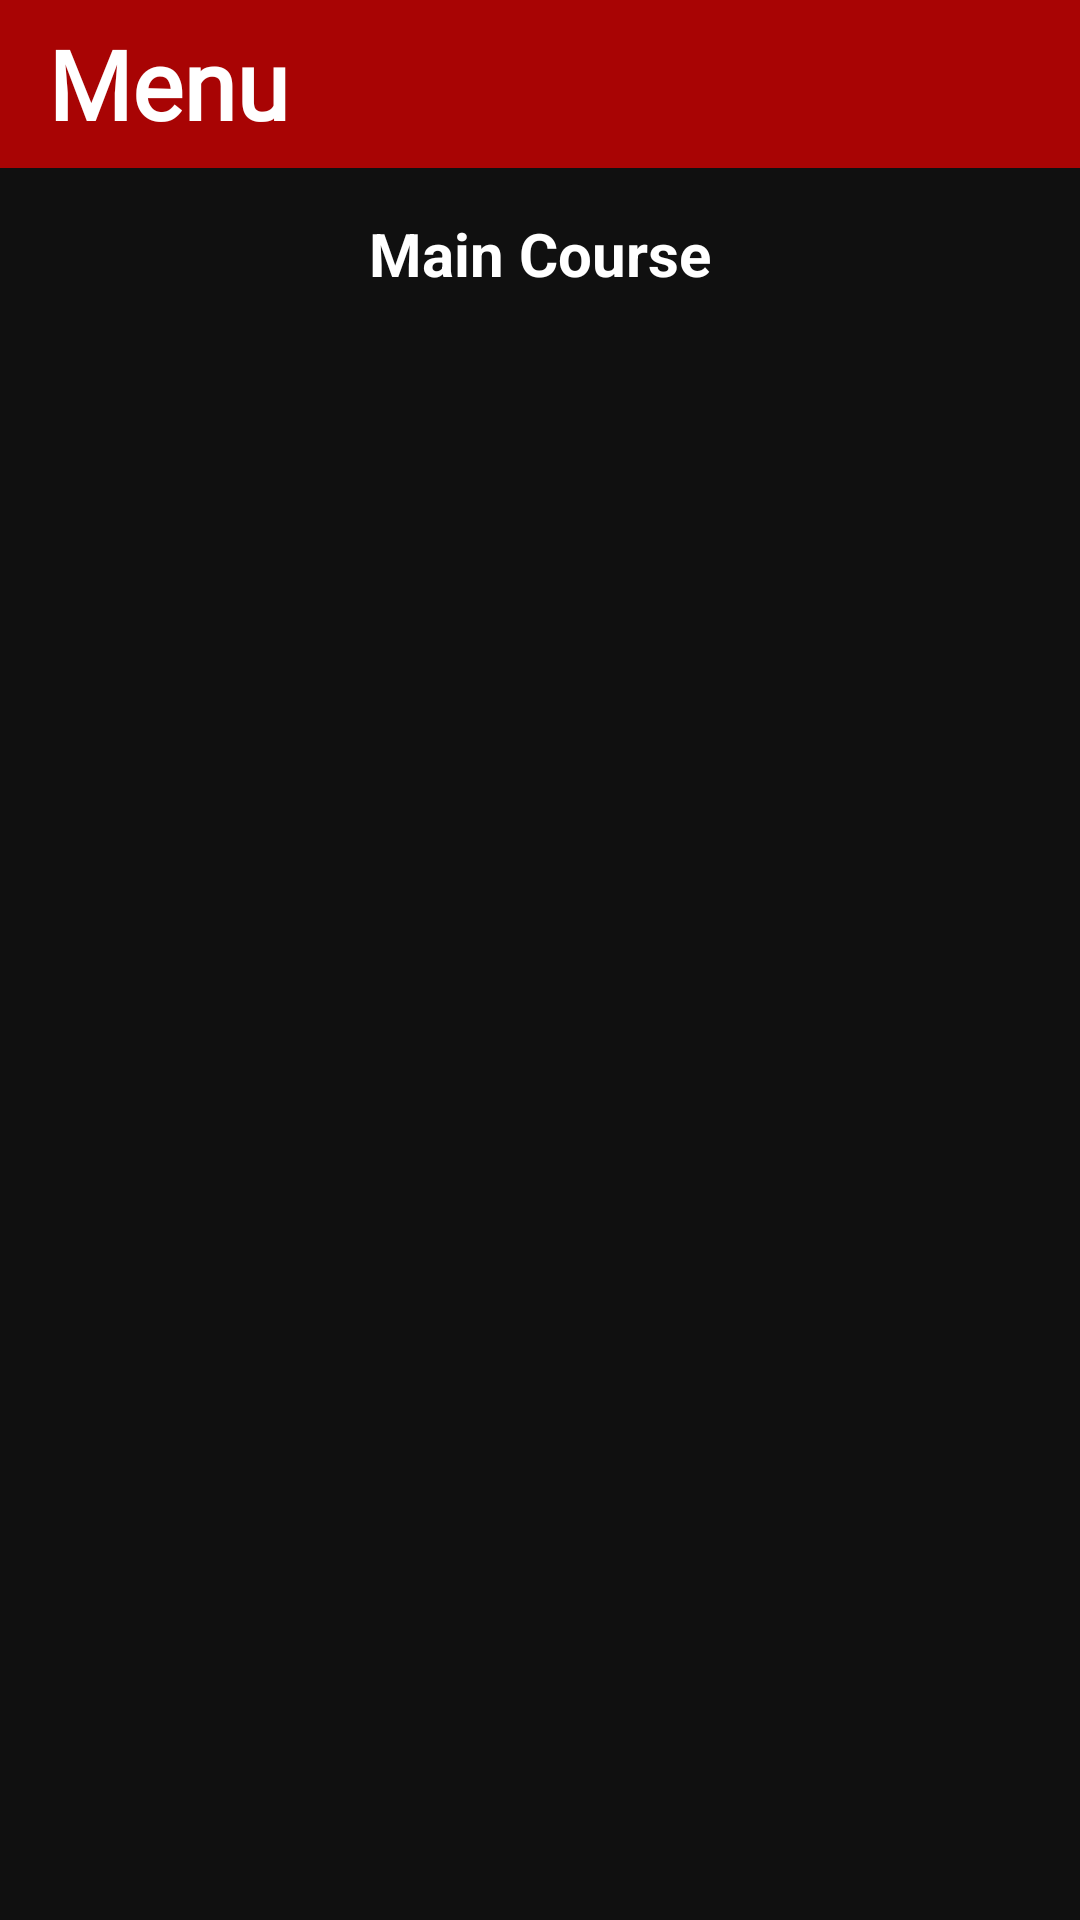

Android layout source for this screen:
<!-- AndroidManifest.xml: application theme Theme.Foodzy -->
<!-- res/layout/app_bar_static.xml -->
<?xml version="1.0" encoding="utf-8"?>
<LinearLayout xmlns:android="http://schemas.android.com/apk/res/android"
    android:layout_width="match_parent"
    xmlns:app="http://schemas.android.com/apk/res-auto"
    xmlns:tools="http://schemas.android.com/tools"
    android:orientation="vertical"
    android:background="#101010"
    android:layout_height="match_parent">
    <com.google.android.material.appbar.AppBarLayout
        android:layout_width="match_parent"
        android:layout_height="wrap_content">
        <androidx.appcompat.widget.Toolbar
            android:layout_width="match_parent"
            android:layout_height="wrap_content"
            android:textAlignment="center"
            android:background="#A80404"
            app:titleTextColor="@color/white"
            android:id="@+id/idToolbarAppBar">
            <TextView
                android:layout_width="match_parent"
                android:layout_height="match_parent"
                android:text="Menu"
                android:textColor="@color/white"
                android:textSize="32sp"
                android:textStyle="bold"
                android:fontFamily="@font/satisfy_font"/>
        </androidx.appcompat.widget.Toolbar>
    </com.google.android.material.appbar.AppBarLayout>
    <RelativeLayout
        android:layout_width="match_parent"
        android:layout_height="match_parent">

        <androidx.recyclerview.widget.RecyclerView
            android:id="@+id/typeFood"
            android:layout_width="match_parent"
            android:layout_height="wrap_content"
            android:layout_marginStart="5dp"
            android:layout_marginTop="5dp"
            android:layout_marginEnd="5dp"
            android:layout_marginBottom="5dp"
            android:orientation="horizontal"
            app:layoutManager="androidx.recyclerview.widget.LinearLayoutManager"
            tools:listitem="@layout/static_food_type_option" />

        <TextView
            android:layout_width="wrap_content"
            android:layout_height="wrap_content"
            android:textSize="20dp"
            android:padding="5dp"
            android:text="Main Course"
            android:textStyle="bold"
            android:textColor="@color/white"
            android:id="@+id/idTVFoodtype"
            android:layout_below="@id/typeFood"
            android:layout_centerHorizontal="true"/>

        <androidx.recyclerview.widget.RecyclerView
            android:layout_width="match_parent"
            android:layout_height="match_parent"
            android:visibility="gone"
            android:layout_below="@id/idTVFoodtype"
            android:id="@+id/foodPlate"
            tools:listitem="@layout/static_food_menu_option"
            android:layout_marginTop="10dp"
            app:layoutManager="androidx.recyclerview.widget.GridLayoutManager"
            app:spanCount="2"
            android:orientation="vertical"
            android:scrollbars="vertical"/>

        <androidx.recyclerview.widget.RecyclerView
            android:layout_width="match_parent"
            android:layout_height="match_parent"
            android:visibility="gone"
            android:layout_below="@id/idTVFoodtype"
            android:id="@+id/foodPlateAppetizers"
            tools:listitem="@layout/static_food_menu_option"
            android:layout_marginTop="10dp"
            app:layoutManager="androidx.recyclerview.widget.GridLayoutManager"
            app:spanCount="2"
            android:orientation="vertical"
            android:scrollbars="vertical"/>

        <androidx.recyclerview.widget.RecyclerView
            android:layout_width="match_parent"
            android:layout_height="match_parent"
            android:visibility="gone"
            android:layout_below="@id/idTVFoodtype"
            android:id="@+id/foodPlateEntree"
            tools:listitem="@layout/static_food_menu_option"
            android:layout_marginTop="10dp"
            app:layoutManager="androidx.recyclerview.widget.GridLayoutManager"
            app:spanCount="2"
            android:orientation="vertical"
            android:scrollbars="vertical"/>

        <androidx.recyclerview.widget.RecyclerView
            android:layout_width="match_parent"
            android:layout_height="match_parent"
            android:visibility="gone"
            android:layout_below="@id/idTVFoodtype"
            android:id="@+id/foodPlateDesert"
            tools:listitem="@layout/static_food_menu_option"
            android:layout_marginTop="10dp"
            app:layoutManager="androidx.recyclerview.widget.GridLayoutManager"
            app:spanCount="2"
            android:orientation="vertical"
            android:scrollbars="vertical"/>

        <androidx.recyclerview.widget.RecyclerView
            android:layout_width="match_parent"
            android:layout_height="match_parent"
            android:visibility="visible"
            android:layout_below="@id/idTVFoodtype"
            android:id="@+id/foodPlateBeverages"
            tools:listitem="@layout/static_food_menu_option"
            android:layout_marginTop="10dp"
            app:layoutManager="androidx.recyclerview.widget.GridLayoutManager"
            app:spanCount="2"
            android:orientation="vertical"
            android:scrollbars="vertical"/>
    </RelativeLayout>


</LinearLayout>
<!-- res/layout/static_food_type_option.xml (included above) -->
<?xml version="1.0" encoding="utf-8"?>
<androidx.cardview.widget.CardView xmlns:android="http://schemas.android.com/apk/res/android"
    android:layout_width="160dp"
    android:layout_height="170dp"
    xmlns:app="http://schemas.android.com/apk/res-auto"
    android:layout_gravity="center"
    app:cardUseCompatPadding="true"
    app:cardCornerRadius="10dp"
    android:id="@+id/idCVCategory">

    <RelativeLayout
        android:padding="5dp"
        android:layout_width="match_parent"
        android:layout_height="match_parent"
        android:background="#101010">
        <ImageView
            android:layout_width="match_parent"
            android:layout_height="120dp"
            android:src="@color/blackShade1"
            android:id="@+id/idIVCategory"
            android:foreground="@drawable/transparent_backgroud"
            android:scaleType="centerCrop" />

        <TextView
            android:id="@+id/idTVCategory"
            android:layout_width="match_parent"
            android:layout_height="wrap_content"
            android:layout_below="@id/idIVCategory"
            android:layout_centerInParent="true"
            android:gravity="center"
            android:padding="3dp"
            android:fontFamily="@font/trade_winds"
            android:text="Category"
            android:textAlignment="center"
            android:textColor="@color/white"
            android:textStyle="bold" />
    </RelativeLayout>
</androidx.cardview.widget.CardView>
<!-- res/layout/static_food_menu_option.xml (included above) -->
<?xml version="1.0" encoding="utf-8"?>
<androidx.cardview.widget.CardView xmlns:android="http://schemas.android.com/apk/res/android"
    xmlns:tools="http://schemas.android.com/tools"
    android:layout_width="205dp"
    android:layout_height="270dp"
    xmlns:app="http://schemas.android.com/apk/res-auto"
    android:layout_gravity="center"
    app:cardUseCompatPadding="true"
    app:cardCornerRadius="8dp">

    <RelativeLayout
        android:layout_width="match_parent"
        android:layout_height="match_parent"
        android:gravity="center_horizontal"
        android:background="@drawable/menu_card_background">
        <LinearLayout
            android:layout_marginTop="5dp"
            android:layout_width="match_parent"
            android:layout_height="wrap_content"
            android:layout_alignParentTop="true"
            android:gravity="center"
            android:id="@+id/idLLFoodImage"
            android:weightSum="3">

            <ImageView
                android:id="@+id/favImage"
                android:layout_width="130dp"
                android:layout_height="130dp"
                android:layout_marginTop="10dp"
                android:scaleType="centerCrop"
                android:src="@color/blackShade1" />
        </LinearLayout>

        <LinearLayout
            android:layout_width="match_parent"
            android:layout_height="wrap_content"
            android:layout_below="@id/idLLFoodImage"
            android:layout_alignParentBottom="true"
            android:layout_marginBottom="25dp"
            android:orientation="vertical"
            android:weightSum="1">

            <TextView
                android:id="@+id/fav_name"
                android:layout_width="match_parent"
                android:layout_height="wrap_content"
                android:gravity="center"
                android:padding="3dp"
                android:text="Food Name"
                android:textAlignment="center"
                android:textColor="@color/white"
                android:textSize="18sp"
                android:fontFamily="@font/trade_winds"
                android:textStyle="bold" />

            <TextView
                android:id="@+id/fav_price"
                android:layout_width="match_parent"
                android:layout_height="wrap_content"
                android:gravity="center"
                android:padding="3dp"
                android:text="Food Price"
                android:textAlignment="center"
                android:textColor="@color/white"
                android:fontFamily="@font/trade_winds"
                android:textSize="18sp"
                android:textStyle="bold" />
        </LinearLayout>
        <ImageView
            android:id="@+id/star"
            android:layout_width="40dp"
            android:layout_height="40dp"
            android:layout_alignParentEnd="true"
            android:layout_alignParentTop="true"
            android:layout_marginTop="20dp"
            android:layout_marginEnd="30dp"
            android:src="@drawable/unfilled_star">
        </ImageView>

    </RelativeLayout>

</androidx.cardview.widget.CardView>
<!-- resources referenced by this layout -->
<resources>
  <!-- drawable menu_card_background (drawable) -->
  <?xml version="1.0" encoding="utf-8"?>
  <shape xmlns:android="http://schemas.android.com/apk/res/android"
      android:shape="rectangle">
      <corners android:radius="4dp"/>
      <solid android:color="@color/blackShade1"/>
      <stroke android:color="@color/white" android:width="10dp"/>
  
  
  </shape>
  <!-- drawable transparent_backgroud (drawable) -->
  <?xml version="1.0" encoding="utf-8"?>
  <shape xmlns:android="http://schemas.android.com/apk/res/android"
      android:shape="rectangle">
      <corners android:radius="8dp"/>
      <stroke android:color="@color/white" android:width="2dp"/>
  
  </shape>
  <style name="Theme.Foodzy" parent="Theme.AppCompat.Light.NoActionBar">
          
          <item name="colorPrimary">@color/purple_500</item>
          <item name="colorPrimaryDark">@color/purple_700</item>
          <item name="colorAccent">@color/teal_200</item>
          
      </style>
  <!-- not gathered from this repository: default colours our renderer supplied (Android Studio template values) -->
  <color name="purple_500">#FF6200EE</color>
  <color name="purple_700">#FF3700B3</color>
  <color name="teal_200">#FF03DAC5</color>
  <color name="white">#FFFFFFFF</color>
</resources>
